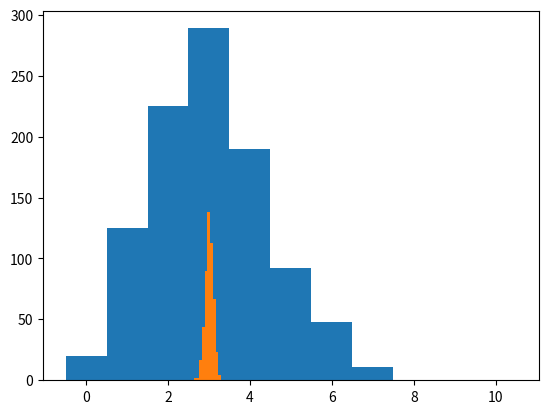

Generate this figure with matplotlib:
#!/usr/bin/python
import numpy as np
import scipy.stats as ss
import matplotlib.pyplot as plt

ss.binom(10,0.3).rvs()
np.random.binomial(10,0.3)

data = ss.binom(10,0.3).rvs(1000)
plt.hist(data,11,(-0.5,10.5))
plt.show()

ss.binom(10,0.3).pmf(6)
sum(ss.binom(10,0.3).pmf(range(6,11)))
1-ss.binom(10,0.3).cdf(5)

ss.binom(10,0.3).rvs(size=[5,3])

data=ss.binom(10,0.3).rvs(size=[500,200])
plt.hist([x.mean() for x in data])
plt.show()